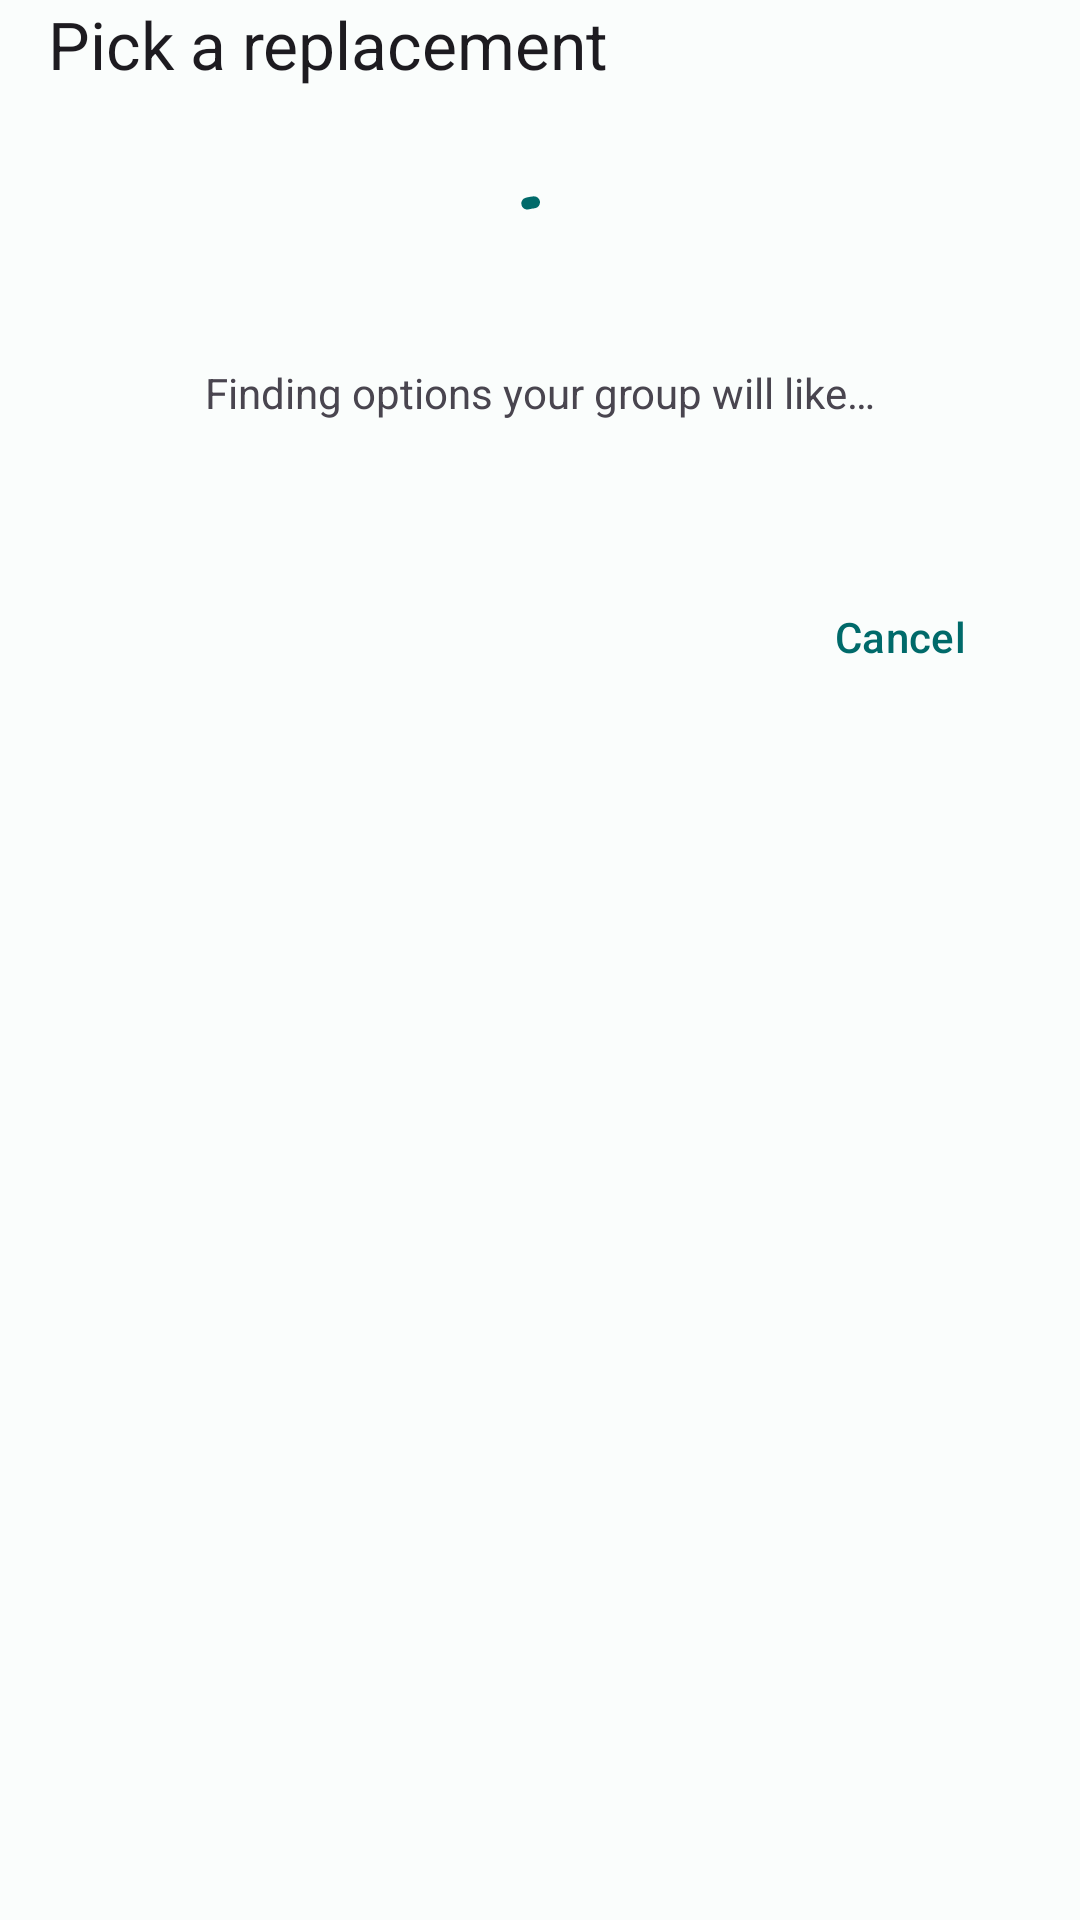

Here is an Android app screen rendered from its layout file. Give the layout XML and the strings, colors and styles it references.
<!-- AndroidManifest.xml: application theme Theme.Consensus -->
<!-- res/layout/sheet_alternatives.xml -->
<?xml version="1.0" encoding="utf-8"?>
<androidx.core.widget.NestedScrollView xmlns:android="http://schemas.android.com/apk/res/android"
    android:layout_width="match_parent"
    android:layout_height="wrap_content">

    <LinearLayout
        android:layout_width="match_parent"
        android:layout_height="wrap_content"
        android:orientation="vertical"
        android:paddingHorizontal="@dimen/screen_padding"
        android:paddingBottom="@dimen/screen_padding">

        <TextView
            android:layout_width="match_parent"
            android:layout_height="wrap_content"
            android:text="@string/alternatives_title"
            android:textAppearance="?attr/textAppearanceTitleLarge" />

        <LinearLayout
            android:id="@+id/loading"
            android:layout_width="match_parent"
            android:layout_height="wrap_content"
            android:gravity="center"
            android:orientation="vertical"
            android:paddingVertical="32dp">

            <com.google.android.material.progressindicator.CircularProgressIndicator
                android:layout_width="wrap_content"
                android:layout_height="wrap_content"
                android:indeterminate="true" />

            <TextView
                android:layout_width="wrap_content"
                android:layout_height="wrap_content"
                android:layout_marginTop="12dp"
                android:text="@string/alternatives_loading"
                android:textColor="?attr/colorOnSurfaceVariant" />
        </LinearLayout>

        <LinearLayout
            android:id="@+id/error_group"
            android:layout_width="match_parent"
            android:layout_height="wrap_content"
            android:gravity="center"
            android:orientation="vertical"
            android:paddingVertical="24dp"
            android:visibility="gone">

            <TextView
                android:id="@+id/error"
                android:layout_width="wrap_content"
                android:layout_height="wrap_content"
                android:gravity="center"
                android:textColor="?attr/colorError" />

            <com.google.android.material.button.MaterialButton
                android:id="@+id/retry"
                style="@style/Widget.Material3.Button.TonalButton"
                android:layout_width="wrap_content"
                android:layout_height="wrap_content"
                android:layout_marginTop="8dp"
                android:text="@string/retry" />
        </LinearLayout>

        <LinearLayout
            android:id="@+id/options"
            android:layout_width="match_parent"
            android:layout_height="wrap_content"
            android:layout_marginTop="8dp"
            android:orientation="vertical" />

        <com.google.android.material.progressindicator.LinearProgressIndicator
            android:id="@+id/saving_progress"
            android:layout_width="match_parent"
            android:layout_height="wrap_content"
            android:indeterminate="true"
            android:visibility="gone" />

        <com.google.android.material.button.MaterialButton
            android:id="@+id/cancel"
            style="@style/Widget.Material3.Button.TextButton"
            android:layout_width="wrap_content"
            android:layout_height="wrap_content"
            android:layout_gravity="end"
            android:layout_marginTop="8dp"
            android:text="@string/cancel" />
    </LinearLayout>
</androidx.core.widget.NestedScrollView>
<!-- resources referenced by this layout -->
<resources>
  <dimen name="screen_padding">16dp</dimen>
  <string name="alternatives_loading">Finding options your group will like…</string>
  <string name="alternatives_title">Pick a replacement</string>
  <string name="cancel">Cancel</string>
  <string name="retry">Retry</string>
  <style name="Theme.Consensus" parent="Theme.Material3.DayNight.NoActionBar">
          <item name="colorPrimary">@color/brand_primary</item>
          <item name="colorOnPrimary">@color/brand_on_primary</item>
          <item name="colorPrimaryContainer">@color/brand_primary_container</item>
          <item name="colorOnPrimaryContainer">@color/brand_on_primary_container</item>
          <item name="colorSecondary">@color/brand_secondary</item>
          <item name="colorOnSecondary">@color/brand_on_secondary</item>
          <item name="colorSecondaryContainer">@color/brand_secondary_container</item>
          <item name="colorOnSecondaryContainer">@color/brand_on_secondary_container</item>
          <item name="colorTertiary">@color/brand_tertiary</item>
          <item name="colorTertiaryContainer">@color/brand_tertiary_container</item>
          <item name="colorOnTertiaryContainer">@color/brand_on_tertiary_container</item>
          <item name="android:colorBackground">@color/brand_background</item>
          <item name="colorSurface">@color/brand_surface</item>
      </style>
  <color name="brand_primary">#006A6A</color>
  <color name="brand_on_primary">#FFFFFF</color>
  <color name="brand_primary_container">#9CF1F0</color>
  <color name="brand_on_primary_container">#002020</color>
  <color name="brand_secondary">#4A6363</color>
  <color name="brand_on_secondary">#FFFFFF</color>
  <color name="brand_secondary_container">#CCE8E7</color>
  <color name="brand_on_secondary_container">#051F1F</color>
  <color name="brand_tertiary">#4B607C</color>
  <color name="brand_tertiary_container">#D3E4FF</color>
  <color name="brand_on_tertiary_container">#041C35</color>
  <color name="brand_background">#FAFDFC</color>
  <color name="brand_surface">#FAFDFC</color>
</resources>
